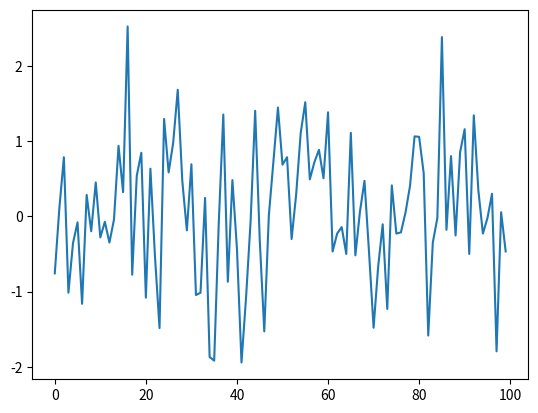

The matplotlib source for this figure:
#!/usr/bin/python
# coding=utf-8

__doc__ = """
多臂赌博机试验
"""

import matplotlib.pyplot as plt
import numpy as np
from scipy import stats as st


class ArmsBandit(object):
    def __init__(self):
        self.rand_seed = 0
        self.steps = 1000
        self.learn_alpha = 0.1
        self.arms = ["a", "b", "c", "d", "e", "f"]
        self.actions = ["action_a", "action_b", "action_c", "action_d", "action_e", "action_f"]
        self.rewards_normal_distribution = {
            "action_a": {"mean": 0, "std": 1},
            "action_b": {"mean": 0, "std": 1},
            "action_c": {"mean": 0, "std": 1},
            "action_d": {"mean": 0, "std": 1},
            "action_e": {"mean": 0, "std": 1},
            "action_f": {"mean": 0, "std": 1}
        }
        self.best_action = "action_a"
        self.algorithms = ["rand", "uniform", "e-greedy", "ucb", "ts"]
        self.results = {
            "rand": {"sum_rewards": [], "average_rewards": [], "sum_regrets": [], "actions": [], "optimal_action": []},
            "uniform": {"sum_rewards": [], "average_rewards": [], "sum_regrets": [], "actions": [], "optimal_action": []},
            "e-greedy": {"sum_rewards": [], "average_rewards": [], "sum_regrets": [], "actions": [], "optimal_action": []},
            "ucb": {"sum_rewards": [], "average_rewards": [], "sum_regrets": [], "actions": [], "optimal_action": []},
            "ts": {"sum_rewards": [], "average_rewards": [], "sum_regrets": [], "actions": [], "optimal_action": []}
        }
        pass

    def generate_normal_distribution_rewards(self, mean=0, std=1):
        np.random.seed(self.rand_seed)
        norm = st.norm(mean, std)
        pass

    def action_choice_algorithms(self, algorithms='rand'):
        for t in self.steps:
            # estimate model
            # choose action
            # apply action and observe reward
            # update estimated model
            # accumulate reward and regrets
            pass
        pass

    def compare_results(self):
        # table of reward and regret
        # average reward
        # accumulated reward
        # accumulated regrets
        # actions
        # optimal action
        pass

    pass


class Bandit():
    def __init__(self):
        self.steps = 1000
        self.arms = 3
        self.epsilon = 0.4
        self.arms_rewords_bernoulli = [0.6, 0.4, 0.8]
        self.best_reword = np.max(self.arms_rewords_bernoulli)
        self.estimate_rewords = 0.5 * np.ones((self.arms, self.steps))
        self.positive_feedback = [1, 1, 1]
        self.negative_feedback = [1, 1, 1]
        self.regrets = [0]
        self.accumulate_rewords = [0]
        self.choices = np.zeros(self.steps)
        pass

    def rand_choice(self):
        for t in range(self.steps):
            # estimate model
            for k in range(self.arms):
                r = ((float)(self.positive_feedback[k]) / (self.positive_feedback[k] + self.negative_feedback[k]))
                self.estimate_rewords[k][t] = r

            # choose action
            best_action = np.random.choice(range(self.arms))
            self.choices[t] = best_action

            # apply action and observe
            bernoulli = stats.bernoulli(self.arms_rewords_bernoulli[best_action])
            posi = bernoulli.rvs()
            negt = 1 - posi

            # update estimate
            self.positive_feedback[best_action] += posi
            self.negative_feedback[best_action] += negt

            # regret
            regret = self.best_reword - self.arms_rewords_bernoulli[best_action]
            self.regrets.append(self.regrets[-1] + regret)

            # accumulate rewords
            self.accumulate_rewords.append(self.accumulate_rewords[-1] + posi)

            # update memory

        print("accumulate rewords of rand is: %s" % self.accumulate_rewords[-1])
        print("regrets of rand is: %.2f" % self.regrets[-1])
        # plot
        fig, ax = plt.subplots()
        for k in range(self.arms):
            ax.plot(range(self.steps), self.estimate_rewords[k],
                    label='action_%s(%s)' % (k, self.arms_rewords_bernoulli[k]))
        ax.plot(range(self.steps), -0.1 * self.choices, label='choice')
        ax.set(title="rand-choice-estimate-rewords")
        ax.legend()

        return self.regrets, self.accumulate_rewords

    def uniform_greedy(self):
        for t in range(self.steps):
            # estimate model
            for k in range(self.arms):
                r = ((float)(self.positive_feedback[k]) / (self.positive_feedback[k] + self.negative_feedback[k]))
                self.estimate_rewords[k][t] = r

            # choice action
            if t < self.epsilon * self.steps:
                best_action = np.random.choice(range(self.arms))
            else:
                best_action = np.argmax(self.estimate_rewords[..., t])
            self.choices[t] = best_action

            # apply action and observe
            bernoulli = stats.bernoulli(self.arms_rewords_bernoulli[best_action])
            posi = bernoulli.rvs()
            negt = 1 - posi

            # update estimate
            self.positive_feedback[best_action] += posi
            self.negative_feedback[best_action] += negt

            # regret
            regret = self.best_reword - self.arms_rewords_bernoulli[best_action]
            self.regrets.append(self.regrets[-1] + regret)

            # accumulate rewords
            self.accumulate_rewords.append(self.accumulate_rewords[-1] + posi)

            # update memory

        print("accumulate rewords of uniform-greedy is: %s" % self.accumulate_rewords[-1])
        print("regrets of uniform-greedy is: %.2f" % self.regrets[-1])
        # plot
        fig, ax = plt.subplots()
        for k in range(self.arms):
            ax.plot(range(self.steps), self.estimate_rewords[k],
                    label='action_%s(%s)' % (k, self.arms_rewords_bernoulli[k]))
        ax.plot(range(self.steps), -0.1 * self.choices, label='choice')
        ax.set(title="uniform-greedy-estimate-rewords")
        ax.legend()

        return self.regrets, self.accumulate_rewords

    def e_greedy(self):
        for t in range(self.steps):
            # estimate model
            for k in range(self.arms):
                r = ((float)(self.positive_feedback[k]) / (self.positive_feedback[k] + self.negative_feedback[k]))
                self.estimate_rewords[k][t] = r

            # choice action
            if np.random.rand() < self.epsilon:
                best_action = np.random.choice(range(self.arms))
            else:
                best_action = np.argmax(self.estimate_rewords[..., t])
            self.choices[t] = best_action

            # apply action and observe
            bernoulli = stats.bernoulli(self.arms_rewords_bernoulli[best_action])
            posi = bernoulli.rvs()
            negt = 1 - posi

            # update estimate
            self.positive_feedback[best_action] += posi
            self.negative_feedback[best_action] += negt

            # regret
            regret = self.best_reword - self.arms_rewords_bernoulli[best_action]
            self.regrets.append(self.regrets[-1] + regret)

            # accumulate rewords
            self.accumulate_rewords.append(self.accumulate_rewords[-1] + posi)

            # update memory

        print("accumulate rewords of e-greedy is: %s" % self.accumulate_rewords[-1])
        print("regrets of e-greedy is: %.2f" % self.regrets[-1])
        # plot
        fig, ax = plt.subplots()
        for k in range(self.arms):
            ax.plot(range(self.steps), self.estimate_rewords[k],
                    label='action_%s(%s)' % (k, self.arms_rewords_bernoulli[k]))
        ax.plot(range(self.steps), -0.1 * self.choices, label='choice')
        ax.set(title="e-greedy-estimate-rewords")
        ax.legend()

        return self.regrets, self.accumulate_rewords

    def adaptive_e_greedy(self):
        for t in range(self.steps):
            # estimate model
            for k in range(self.arms):
                r = ((float)(self.positive_feedback[k]) / (self.positive_feedback[k] + self.negative_feedback[k]))
                self.estimate_rewords[k][t] = r

            # choice action
            if np.random.rand() < self.epsilon * (1.0 - t / self.steps):
                best_action = np.random.choice(range(self.arms))
            else:
                best_action = np.argmax(self.estimate_rewords[..., t])
            self.choices[t] = best_action

            # apply action and observe
            bernoulli = stats.bernoulli(self.arms_rewords_bernoulli[best_action])
            posi = bernoulli.rvs()
            negt = 1 - posi

            # update estimate
            self.positive_feedback[best_action] += posi
            self.negative_feedback[best_action] += negt

            # regret
            regret = self.best_reword - self.arms_rewords_bernoulli[best_action]
            self.regrets.append(self.regrets[-1] + regret)

            # accumulate rewords
            self.accumulate_rewords.append(self.accumulate_rewords[-1] + posi)

            # update memory

        print("accumulate rewords of adaptive_e-greedy is: %s" % self.accumulate_rewords[-1])
        print("regrets of adaptive_e-greedy is: %.2f" % self.regrets[-1])
        # plot
        fig, ax = plt.subplots()
        for k in range(self.arms):
            ax.plot(range(self.steps), self.estimate_rewords[k],
                    label='action_%s(%s)' % (k, self.arms_rewords_bernoulli[k]))
        ax.plot(range(self.steps), -0.1 * self.choices, label='choice')
        ax.set(title="adaptive_e_greedy-estimate-rewords")
        ax.legend()

        return self.regrets, self.accumulate_rewords

    def ucb(self):
        # select all action once time
        for k in range(self.arms):
            # apply action and observe
            bernoulli = stats.bernoulli(self.arms_rewords_bernoulli[k])
            posi = bernoulli.rvs()
            negt = 1 - posi

            # update estimate
            self.positive_feedback[k] += posi
            self.negative_feedback[k] += negt
        #
        for t in range(self.steps):
            # estimate model
            for k in range(self.arms):
                k_arms = self.positive_feedback[k] + self.negative_feedback[k]
                r = ((1.0 * self.positive_feedback[k]) / k_arms)
                bound = np.sqrt((2.0 * np.log(t + 1)) / k_arms)
                ucb = r + bound
                self.estimate_rewords[k][t] = ucb
                # self.estimate_rewords[k][t] = r

            # choice action
            best_action = np.argmax(self.estimate_rewords[..., t])
            self.choices[t] = best_action

            # apply action and observe
            bernoulli = stats.bernoulli(self.arms_rewords_bernoulli[best_action])
            posi = bernoulli.rvs()
            negt = 1 - posi

            # update estimate
            self.positive_feedback[best_action] += posi
            self.negative_feedback[best_action] += negt

            # regret
            regret = self.best_reword - self.arms_rewords_bernoulli[best_action]
            self.regrets.append(self.regrets[-1] + regret)

            # accumulate rewords
            self.accumulate_rewords.append(self.accumulate_rewords[-1] + posi)

            # update memory

        print("accumulate rewords of ucb is: %s" % self.accumulate_rewords[-1])
        print("regrets of ucb is: %.2f" % self.regrets[-1])
        # plot
        fig, ax = plt.subplots()
        for k in range(self.arms):
            ax.plot(range(self.steps), self.estimate_rewords[k],
                    label='action_%s(%s)' % (k, self.arms_rewords_bernoulli[k]))
        ax.plot(range(self.steps), -0.1 * self.choices, label='choice')
        ax.set(title="ucb-estimate-rewords")
        ax.legend()

        return self.regrets, self.accumulate_rewords

    def tompson_sampling(self):
        for t in range(self.steps):
            # estimate model
            for k in range(self.arms):
                r = stats.beta(self.positive_feedback[k], self.negative_feedback[k]).rvs()
                self.estimate_rewords[k][t] = r

            # choice action
            best_action = np.argmax(self.estimate_rewords[..., t])
            self.choices[t] = best_action

            # apply action and observe
            bernoulli = stats.bernoulli(self.arms_rewords_bernoulli[best_action])
            posi = bernoulli.rvs()
            negt = 1 - posi

            # update estimate
            self.positive_feedback[best_action] += posi
            self.negative_feedback[best_action] += negt

            # regret
            regret = self.best_reword - self.arms_rewords_bernoulli[best_action]
            self.regrets.append(self.regrets[-1] + regret)

            # accumulate rewords
            self.accumulate_rewords.append(self.accumulate_rewords[-1] + posi)

            # update memory

        print("accumulate rewords of ts is: %s" % self.accumulate_rewords[-1])
        print("regrets of ts is: %.2f" % self.regrets[-1])
        # plot
        fig, ax = plt.subplots()
        for k in range(self.arms):
            ax.plot(range(self.steps), self.estimate_rewords[k],
                    label='action_%s(%s)' % (k, self.arms_rewords_bernoulli[k]))
        ax.plot(range(self.steps), -0.1 * self.choices, label='choice')
        ax.set(title="ts-estimate-rewords")
        ax.legend()

        return self.regrets, self.accumulate_rewords

    def compare(self):
        bandit = Bandit()
        regrets_rand, accumulate_rewords_rand = Bandit().rand_choice()
        regrets_uniform, accumulate_rewords_uniform = Bandit().uniform_greedy()
        regrets_e_greedy, accumulate_rewords_e_greedy = Bandit().e_greedy()
        regrets_adaptive_e_greedy, accumulate_rewords_adaptive_e_greedy = Bandit().adaptive_e_greedy()
        regrets_tompson_sampling, accumulate_rewords_tompson_sampling = Bandit().tompson_sampling()
        regrets_ucb, accumulate_rewords_ucb = Bandit().ucb()

        fig2, ax2 = plt.subplots()
        ax2.plot(range(self.steps), regrets_rand[0:-1], label='rand')
        ax2.plot(range(self.steps), regrets_uniform[0:-1], label='uniform')
        ax2.plot(range(self.steps), regrets_e_greedy[0:-1], label='e_greedy')
        ax2.plot(range(self.steps), regrets_adaptive_e_greedy[0:-1], label='adaptive_e_greedy')
        ax2.plot(range(self.steps), regrets_tompson_sampling[0:-1], label='tompson_sampling')
        ax2.plot(range(self.steps), regrets_ucb[0:-1], label='ucb')
        ax2.set(title="regret")
        ax2.legend()

        #         fig3, ax3 = plt.subplots()
        #         ax3.plot(range(self.steps), accumulate_rewords_rand[0:-1], label = 'rand')
        #         ax3.plot(range(self.steps), accumulate_rewords_uniform[0:-1], label = 'uniform')
        #         ax3.plot(range(self.steps), accumulate_rewords_e_greedy[0:-1], label = 'e_greedy')
        #         ax3.plot(range(self.steps), accumulate_rewords_adaptive_e_greedy[0:-1], label = 'adaptive_e_greedy')
        #         ax3.plot(range(self.steps), accumulate_rewords_tompson_sampling[0:-1], label = 'tompson_sampling')
        #         ax3.plot(range(self.steps), accumulate_rewords_ucb[0:-1], label = 'ucb')
        #         ax3.set(title="accumulate_rewords")
        #         ax3.legend()

        plt.show()

        pass


if __name__ == "__main__":
    print("hello world!")
    # Bandit().compare()
    norm_seq = st.norm.rvs(size=100)
    plt.plot(range(100), norm_seq, label="norm")
    plt.show()